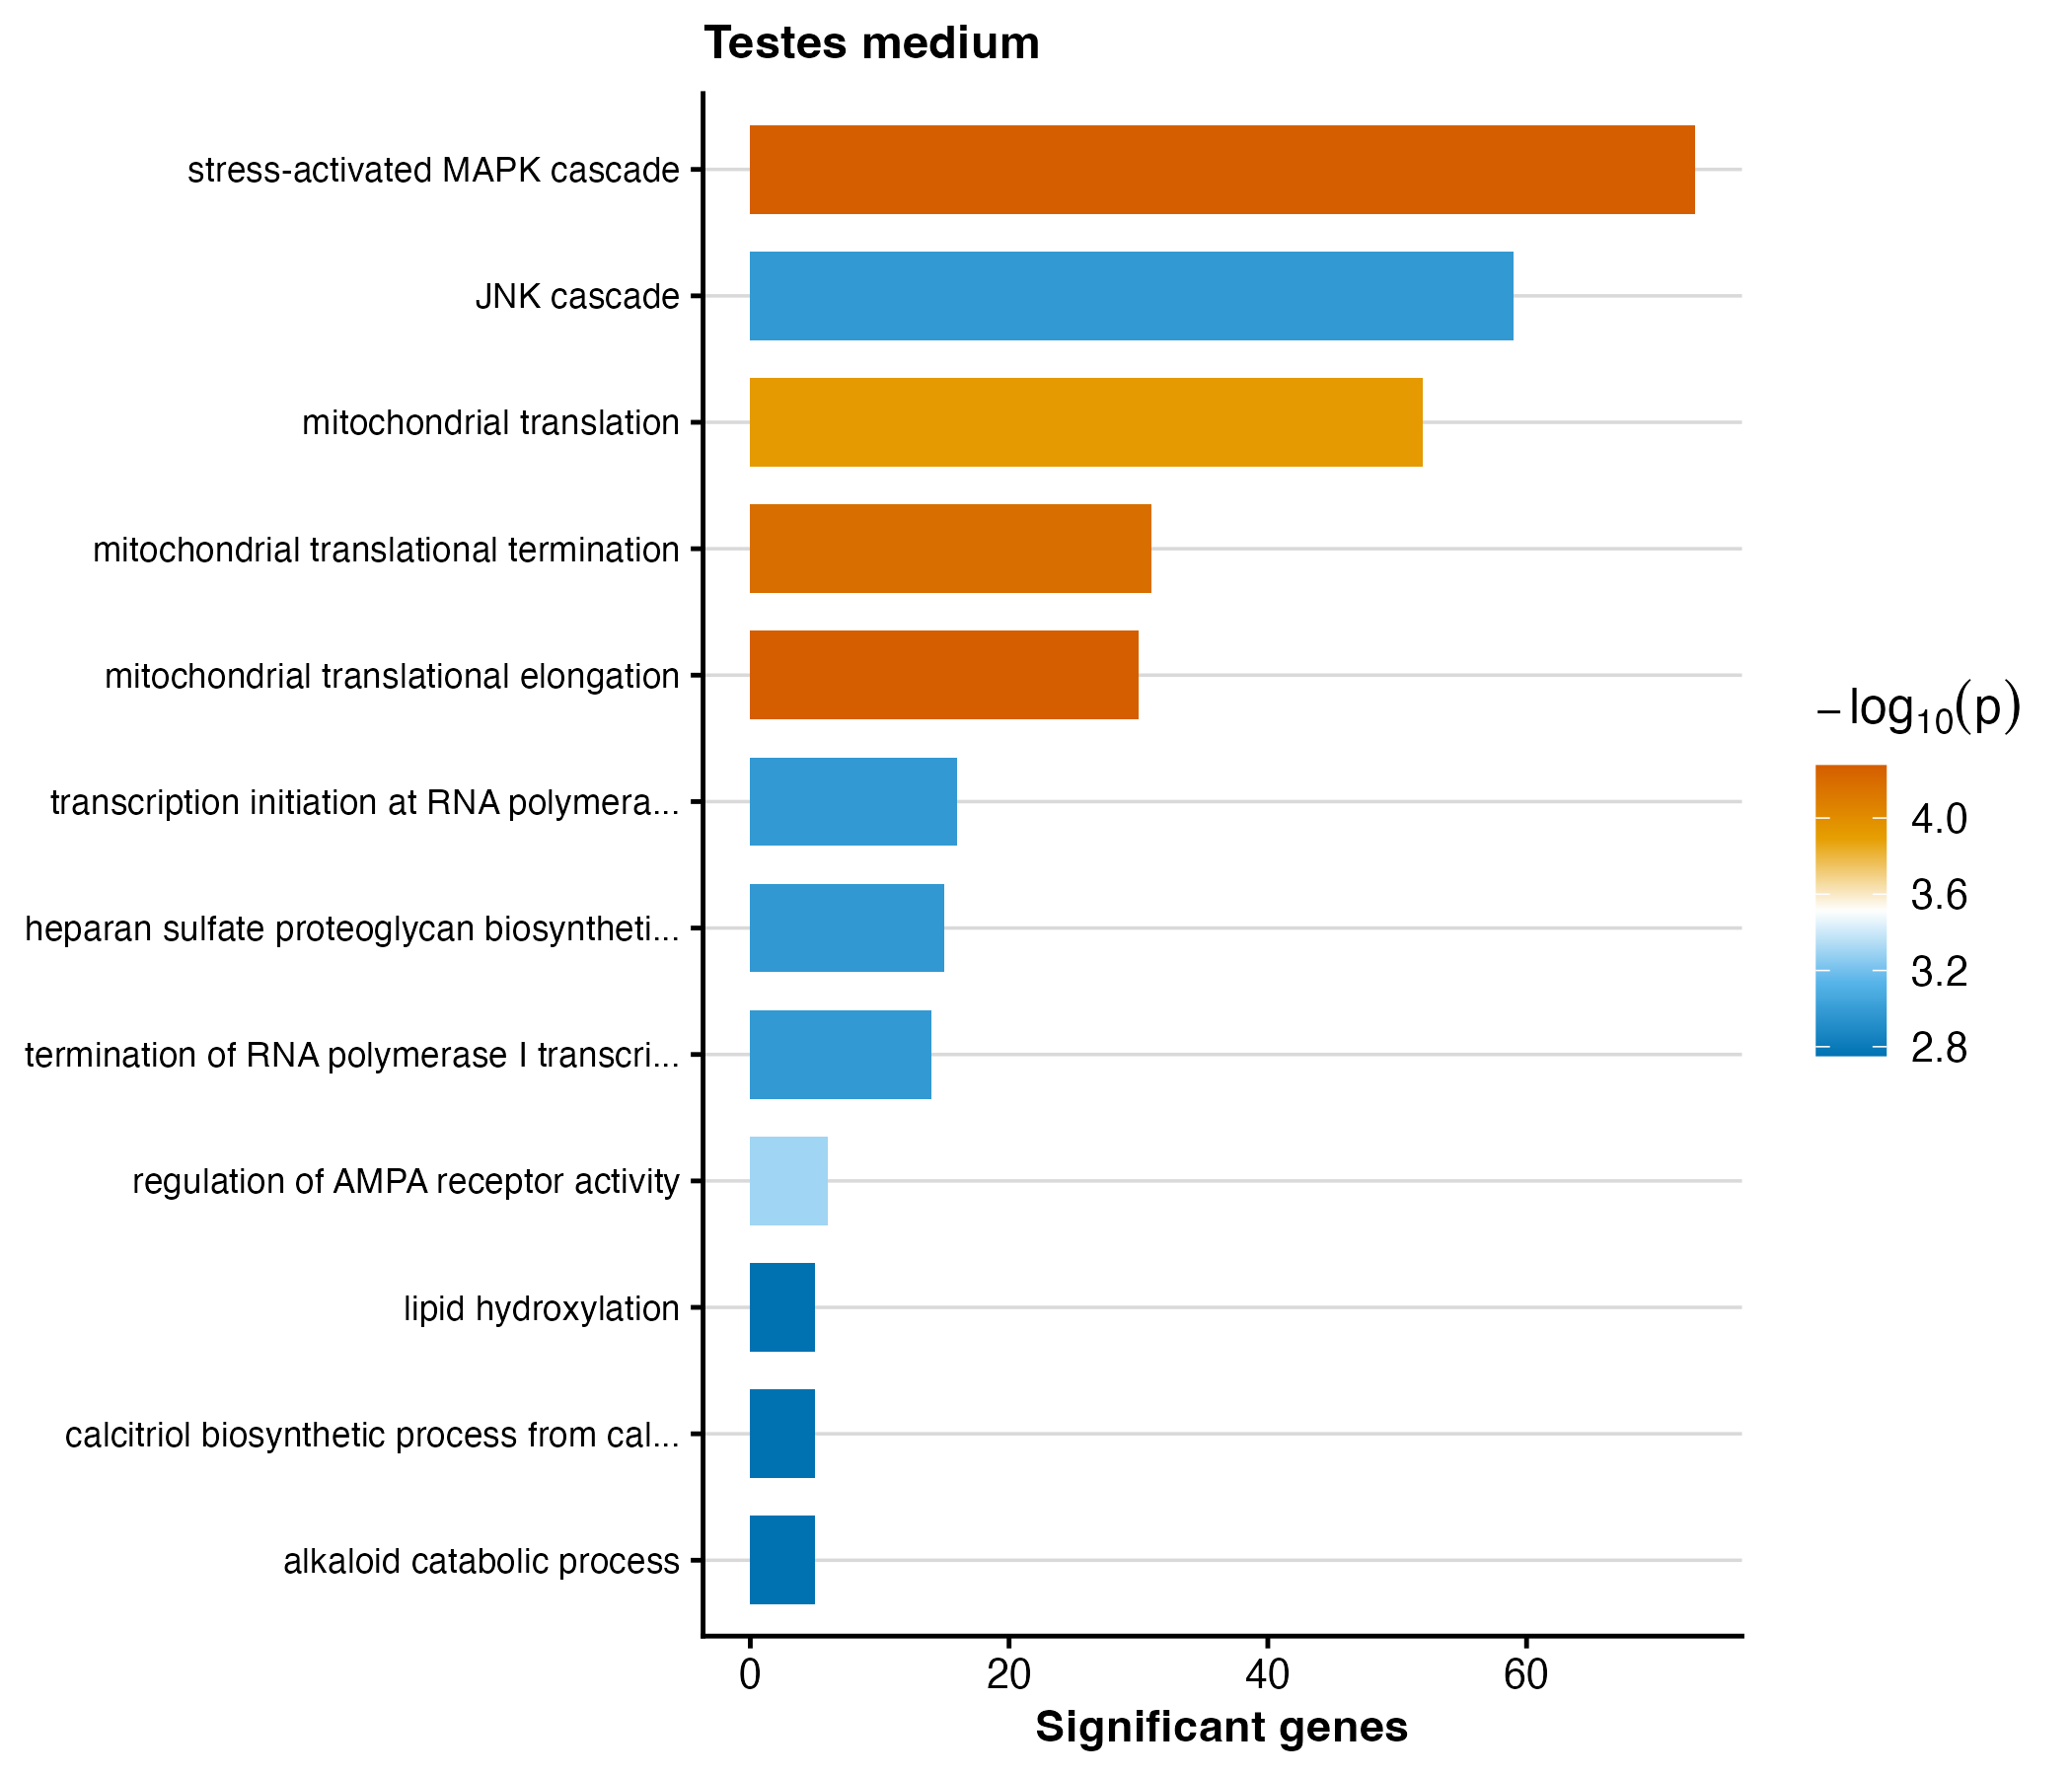

The table this chart was drawn from, first rows:
GO.ID	Term	Annotated	Significant	Expected	weight01_fisher	p_value
GO:0070125	mitochondrial translational elongation	56	30	15.78	5.3e-05	5.3e-5
GO:0051403	stress-activated MAPK cascade	218	73	61.43	5.4e-05	5.4e-5
GO:0070126	mitochondrial translational termination	59	31	16.62	6.6e-05	6.6e-5
GO:0032543	mitochondrial translation	101	52	28.46	0.00012	1.2e-4
GO:2000311	regulation of AMPA receptor activity	6	6	1.69	0.00050	5e-4
GO:0006361	transcription initiation at RNA polymera…	30	16	8.45	0.00105	0.00105
GO:0006363	termination of RNA polymerase I transcri…	23	14	6.48	0.00105	0.00105
GO:0007254	JNK cascade	186	59	52.41	0.00105	0.00105
GO:0015012	heparan sulfate proteoglycan biosyntheti…	31	15	8.74	0.00106	0.00106
GO:0036378	calcitriol biosynthetic process from cal…	5	5	1.41	0.00177	0.00177
GO:0009822	alkaloid catabolic process	5	5	1.41	0.00177	0.00177
GO:0002933	lipid hydroxylation	5	5	1.41	0.00177	0.00177
